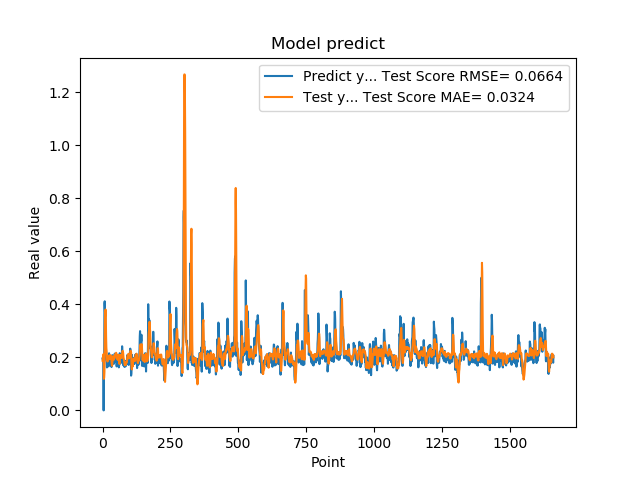

The data file committed next to this chart (first rows):
1.955727785830000398e-01, 1.878276305472125207e-01
1.954265981910000005e-01, 1.944665113386363220e-01
2.004670947789999880e-01, 2.049424357441282096e-01
2.029463946819999587e-01, 2.069912490635342772e-01
0.000000000000000000e+00, 2.129460589247066937e-01
1.862521618600000151e-01, 1.192184174983079714e-01
1.862153261900000301e-01, 1.245890131490509228e-01
4.038094580169999670e-01, 1.460332380912618411e-01
4.118085205549999461e-01, 2.648926926764386125e-01
3.743042349819999948e-01, 3.567843798369252362e-01
3.571429848669999685e-01, 3.571911005133072692e-01
2.572054266930000055e-01, 3.807043520435774431e-01
2.409307956699999753e-01, 3.567366520916871453e-01
2.253161966800000249e-01, 2.779824023945424716e-01
1.935185044999999937e-01, 2.373264792309792703e-01
1.787700653079999924e-01, 2.164741977612251178e-01
1.622045934200000150e-01, 2.035944201809555820e-01
1.761920750140000269e-01, 1.888503936995501731e-01
1.883655935530000325e-01, 1.843446316320320466e-01
1.861467957499999548e-01, 1.860636436029816099e-01
1.954913884399999968e-01, 1.867513606002203230e-01
1.954011768099999935e-01, 1.927714123125216505e-01
1.660518944260000185e-01, 2.047426493996827579e-01
1.907722949980000249e-01, 1.932990376553788969e-01
2.156041562559999625e-01, 1.951140531409166212e-01
1.898660957809999716e-01, 2.071580803532535597e-01
1.770474612709999895e-01, 2.056421735416739394e-01
2.001174986360000074e-01, 1.944905733508762447e-01
1.948629021640000125e-01, 2.044676581266397786e-01
1.922753006219999894e-01, 2.083376194028545014e-01
1.779100298880000042e-01, 2.072856305630740581e-01
1.810636967419999854e-01, 1.984158505033513376e-01
1.680064052340000114e-01, 1.992565155097213714e-01
1.635809391740000174e-01, 1.866501240504004344e-01
1.706920862200000111e-01, 1.743387950023716770e-01
1.916799396280000345e-01, 1.682966417328690123e-01
2.085516005749999957e-01, 1.789599853823296560e-01
2.058236002919999752e-01, 1.929636882111683827e-01
1.828240007160000513e-01, 2.036558334495844058e-01
1.857409924269999846e-01, 2.031336822431877021e-01
1.775099337099999841e-01, 2.040362266998259066e-01
1.752161234619999952e-01, 1.986056731600247260e-01
1.971126049759999999e-01, 1.916991685681565527e-01
1.845117062330000057e-01, 1.956435858429146912e-01
1.984785944219999987e-01, 1.965435682156408126e-01
2.143009155989999692e-01, 2.010434317249219782e-01
1.841159015890000139e-01, 2.108436785385054968e-01
2.104043960570000094e-01, 2.094032149753098371e-01
2.032361328599999739e-01, 2.114898973132822990e-01
2.088565975429999833e-01, 2.149679474924432176e-01
1.960448026660000231e-01, 2.175544368325226519e-01
1.900728046889999523e-01, 2.134593765456830328e-01
1.658952832220000062e-01, 2.117562553533523240e-01
1.872539073229999851e-01, 1.957124434809293656e-01
1.852532625200000171e-01, 1.953349266420267849e-01
1.799222826959999966e-01, 1.946565989123512086e-01
2.012764066460000223e-01, 1.903978981762007583e-01
1.978618204589999985e-01, 1.958099095954078661e-01
1.950792670250000027e-01, 2.083478262471472053e-01
1.711323857310000085e-01, 2.088986205063224633e-01
1.623787879939999901e-01, 1.966577464613282478e-01
... 1,599 more rows
